2-way image classification set "holo2bright" from GitHub (DeepTrackAI/holo2bright_dataset); label vocabulary: brightfield microscopy, holography microscopy.

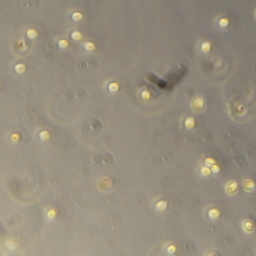
Label: brightfield microscopy

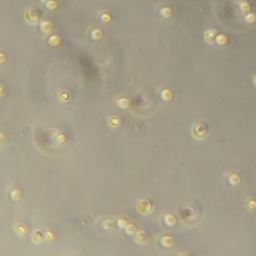
Label: brightfield microscopy

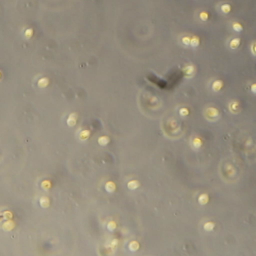
Label: brightfield microscopy

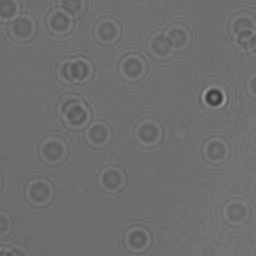
Label: holography microscopy

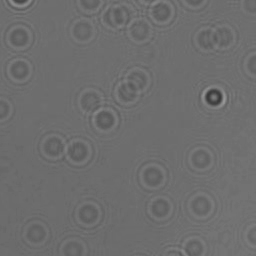
Label: holography microscopy

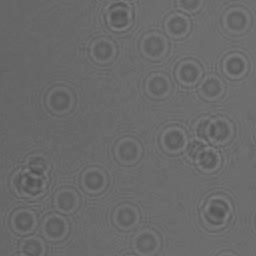
Label: holography microscopy
